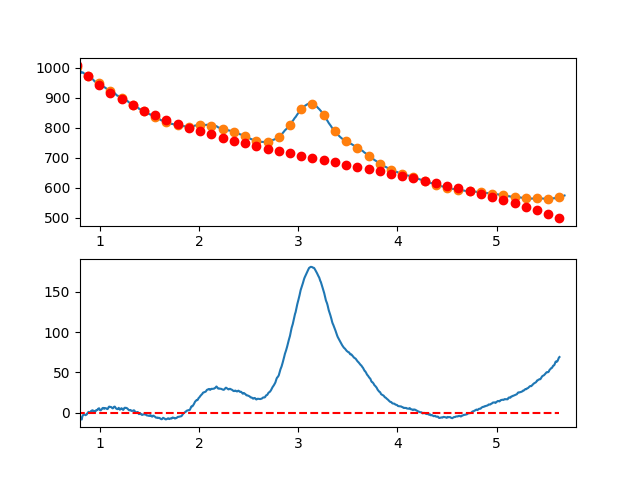

Values plotted in this chart, from the file beside it:
7.660095065371018697e-01, -6.122515571536951029e+00
7.716692588143090337e-01, -5.396398900930194031e+00
7.773290110915161977e-01, -5.923041805179991570e+00
7.829887633687233617e-01, -6.618208874663650931e+00
7.886485156459305257e-01, -4.576664699757202470e+00
7.943082679231376897e-01, -4.970173870838380026e+00
7.999680202003448537e-01, -4.420500978283371296e+00
8.056277724775520177e-01, -6.928410612469178886e+00
8.112875247547591817e-01, -7.231667363772430690e+00
8.169472770319663457e-01, -8.472035822570205710e+00
8.226070293091735097e-01, -5.061280579239337385e+00
8.282667815863807848e-01, -3.296166224156081626e+00
8.339265338635878377e-01, -2.558457347697640216e+00
8.395862861407951128e-01, -2.496918540240812945e+00
8.452460384180022768e-01, -2.311314392162330478e+00
8.509057906952094408e-01, -2.739409493839275456e+00
8.565655429724164938e-01, -3.037968435647712795e+00
8.622252952496237688e-01, -2.204755807965170789e+00
8.678850475268309328e-01, -2.180536201167910804e+00
8.735447998040380968e-01, -6.340742056329418119e-01
8.792045520812451498e-01, -4.581344117375465430e-01
8.848643043584524248e-01, 1.082518590142626635e+00
8.905240566356595888e-01, 1.312020962950555258e-02
8.961838089128667528e-01, -3.840941436527600672e-01
9.018435611900738058e-01, 2.441109399185279472e-01
9.075033134672810808e-01, 1.633970869966901773e+00
9.131630657444882448e-01, 2.319721056115326974e+00
9.188228180216954089e-01, 2.309596907987156555e+00
9.244825702989024618e-01, 3.086833835205425203e+00
9.301423225761097369e-01, 2.788667247393391335e+00
9.358020748533169009e-01, 2.463332554174485267e+00
9.414618271305239539e-01, 1.548065165171806257e+00
9.471215794077312289e-01, 9.061004900082707536e-01
9.527813316849383929e-01, 1.057673938307289063e+00
9.584410839621455569e-01, 2.850020919692155985e+00
9.641008362393528319e-01, 2.930376843786348218e+00
9.697605885165598849e-01, 3.384977120212170121e+00
9.754203407937670489e-01, 3.377057158593856911e+00
9.810800930709743239e-01, 4.757852368553699307e+00
9.867398453481812659e-01, 5.160598159715732436e+00
9.923995976253885409e-01, 5.579529941702389806e+00
9.980593499025957049e-01, 3.699864690706476722e+00
1.003719102179802869e+00, 3.055745649195841906e+00
1.009378854457010144e+00, 2.991297626208165639e+00
1.015038606734217197e+00, 4.000645430780764400e+00
1.020698359011424472e+00, 4.409913871950379871e+00
1.026358111288631525e+00, 5.644227758754368551e+00
1.032017863565838578e+00, 6.045711900230344327e+00
1.037677615843045853e+00, 5.820491105415158017e+00
1.043337368120253128e+00, 4.863690183346307094e+00
1.048997120397460181e+00, 5.271433943061197169e+00
1.054656872674667456e+00, 5.800847193596609941e+00
1.060316624951874509e+00, 5.530054743990149291e+00
1.065976377229081784e+00, 5.352181403279132610e+00
1.071636129506288837e+00, 4.709351980500628088e+00
1.077295881783495890e+00, 4.563691284691799410e+00
1.082955634060703165e+00, 5.268324124890341409e+00
1.088615386337910440e+00, 6.917375310133138555e+00
1.094275138615117493e+00, 7.663969649457499145e+00
1.099934890892324768e+00, 7.191231951901045250e+00
1.105594643169532043e+00, 7.167287026500162028e+00
... 809 more rows
